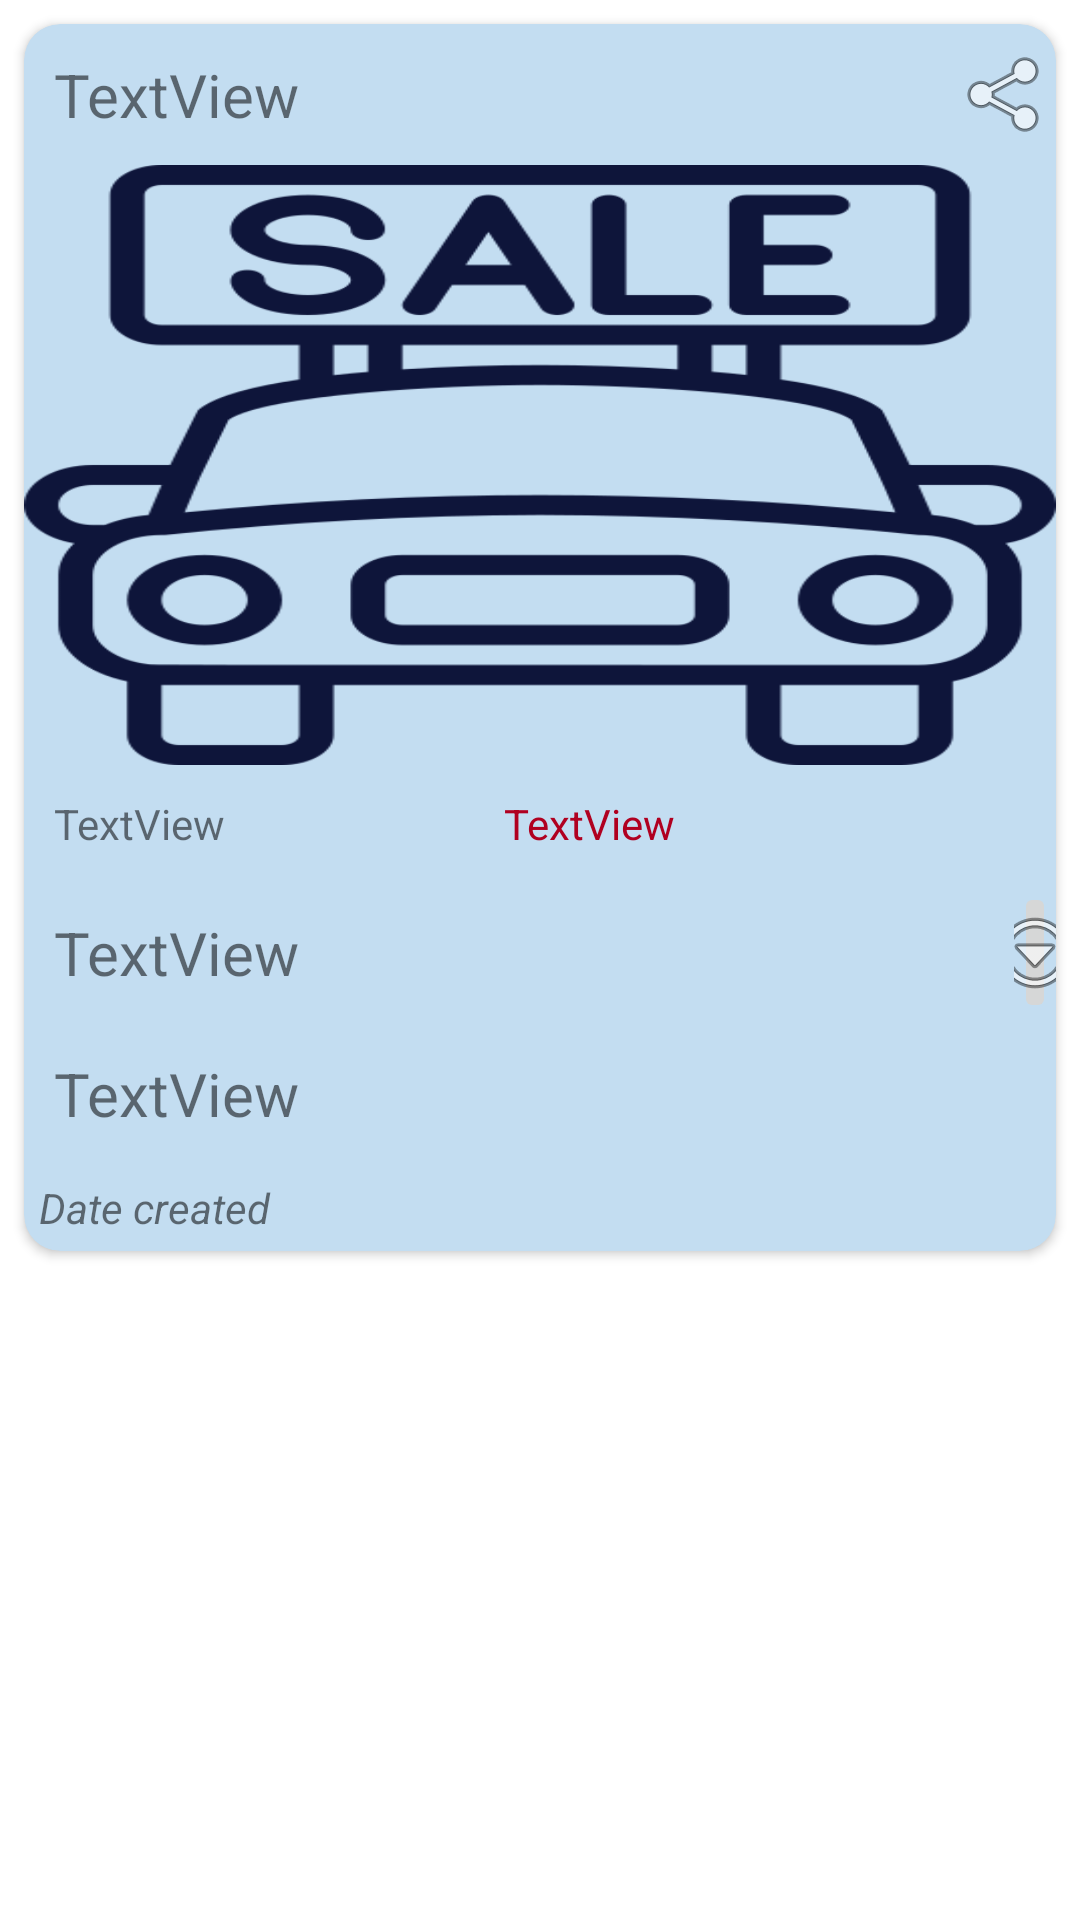

The Android layout XML behind this screen, and the referenced resources:
<!-- AndroidManifest.xml: application theme Theme.CarSalesApp -->
<!-- res/layout/recycler_row.xml -->
<?xml version="1.0" encoding="utf-8"?>
<androidx.constraintlayout.widget.ConstraintLayout xmlns:android="http://schemas.android.com/apk/res/android"
    xmlns:app="http://schemas.android.com/apk/res-auto"
    android:layout_width="match_parent"
    android:layout_height="wrap_content"
    android:elevation="@dimen/elevation">

    <androidx.cardview.widget.CardView
        android:id="@+id/recyclerCardId"
        android:layout_width="match_parent"
        android:layout_height="wrap_content"
        android:layout_marginStart="8dp"
        android:layout_marginTop="8dp"
        android:layout_marginEnd="8dp"
        app:cardBackgroundColor="#C3DDF1"
        app:cardCornerRadius="12dp"
        app:layout_constraintEnd_toEndOf="parent"
        app:layout_constraintStart_toStartOf="parent"
        app:layout_constraintTop_toTopOf="parent">

        <LinearLayout
            android:layout_width="match_parent"
            android:layout_height="match_parent"
            android:orientation="vertical">

            <LinearLayout
                android:layout_width="match_parent"
                android:layout_height="wrap_content"
                android:elevation="10dp"
                android:gravity="right"
                android:orientation="horizontal">

                <TextView
                    android:id="@+id/userName"
                    android:layout_width="wrap_content"
                    android:layout_height="wrap_content"
                    android:gravity="start"
                    android:layout_weight="1"
                    android:padding="@dimen/generalPadding"
                    android:text="TextView"
                    android:textSize="20dp" />

                <ImageButton
                    android:id="@+id/shareBtnId"
                    android:layout_width="wrap_content"
                    android:layout_height="match_parent"
                    android:background="@android:color/transparent"
                    android:src="@android:drawable/ic_menu_share" />

            </LinearLayout>

            <ImageView
                android:id="@+id/recyclerCarImage"
                android:layout_width="fill_parent"
                android:layout_height="200dp"
                android:scaleType="fitXY"
                app:srcCompat="@drawable/logo" />

            <LinearLayout
                android:layout_width="match_parent"
                android:layout_height="match_parent"
                android:orientation="horizontal">
                <TextView
                    android:id="@+id/model"
                    android:layout_width="150dp"
                    android:layout_height="wrap_content"
                    android:padding="@dimen/generalPadding"
                    android:text="TextView" />

                <TextView
                    android:id="@+id/price"
                    android:layout_width="150dp"
                    android:layout_height="wrap_content"
                    android:padding="@dimen/generalPadding"
                    android:text="TextView"
                    android:textColor="@color/design_default_color_error" />

            </LinearLayout>

            <LinearLayout
                android:layout_width="match_parent"
                android:layout_height="match_parent"
                android:orientation="vertical">

                <LinearLayout
                    android:layout_width="match_parent"
                    android:layout_height="match_parent"
                    android:orientation="horizontal">

                    <TextView
                        android:id="@+id/manufacturer"
                        android:layout_width="250dp"
                        android:layout_height="wrap_content"
                        android:padding="@dimen/generalPadding"
                        android:text="TextView"
                        android:textSize="20dp" />

                    <ImageButton
                        android:id="@+id/seeMoreBtnId"
                        android:layout_width="match_parent"
                        android:layout_height="fill_parent"
                        android:layout_weight="1"
                        android:layout_marginLeft="80dp"
                        app:srcCompat="@android:drawable/ic_menu_more" />

                </LinearLayout>

                <TextView
                    android:id="@+id/description"
                    android:layout_width="match_parent"
                    android:layout_height="wrap_content"
                    android:padding="@dimen/generalPadding"
                    android:text="TextView"
                    android:textSize="20dp" />

                <TextView
                    android:id="@+id/timeStampId"
                    android:layout_width="match_parent"
                    android:layout_height="wrap_content"
                    android:text="Date created"
                    android:textStyle="italic"
                    android:padding="5dp"></TextView>
            </LinearLayout>

        </LinearLayout>
    </androidx.cardview.widget.CardView>
</androidx.constraintlayout.widget.ConstraintLayout>
<!-- resources referenced by this layout -->
<resources>
  <dimen name="elevation">12dp</dimen>
  <dimen name="generalPadding">10dp</dimen>
  <!-- drawable logo: png bitmap (drawable, 20886 bytes) -->
  <style name="Theme.CarSalesApp" parent="Theme.MaterialComponents.DayNight.NoActionBar">
          
          <item name="colorPrimary">@color/purple_500</item>
          <item name="colorPrimaryVariant">@color/purple_700</item>
          <item name="colorOnPrimary">@color/white</item>
          
          <item name="colorSecondary">@color/teal_200</item>
          <item name="colorSecondaryVariant">@color/teal_700</item>
          <item name="colorOnSecondary">@color/black</item>
          
          <item name="android:statusBarColor" tools:targetApi="l">?attr/colorPrimaryVariant</item>
          
      </style>
  <color name="purple_500">#FF6200EE</color>
  <color name="purple_700">#FF3700B3</color>
  <color name="white">#FFFFFFFF</color>
  <color name="teal_200">#FF03DAC5</color>
  <color name="teal_700">#FF018786</color>
  <color name="black">#FF000000</color>
</resources>
